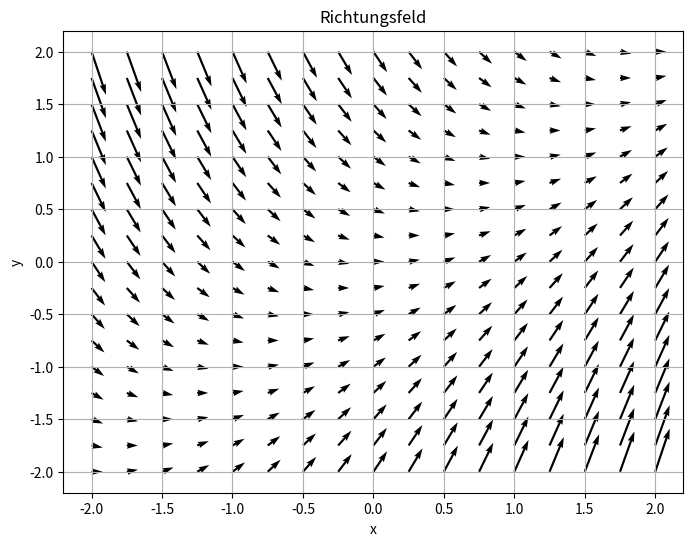

Recreate this plot in Python.
import numpy as np
import matplotlib.pyplot as plt


def Kuengjoe_S11_Aufg1(function_right_hand_side, xmin, xmax, ymin, ymax, hx, hy):
    x_values = np.arange(xmin, xmax + hx / 2, hx)
    y_values = np.arange(ymin, ymax + hy / 2, hy)

    x_grid, y_grid = np.meshgrid(x_values, y_values)

    y_direction_components = function_right_hand_side(x_grid, y_grid)
    x_direction_components = np.ones_like(y_direction_components)

    plt.figure(figsize=(8, 6))
    plt.quiver(
        x_grid,
        y_grid,
        x_direction_components,
        y_direction_components,
        angles="xy"
    )

    plt.xlabel("x")
    plt.ylabel("y")
    plt.title("Richtungsfeld")
    plt.grid(True)
    plt.show()

def example_function(x, y):
    return x - y

Kuengjoe_S11_Aufg1(
    example_function,
    xmin=-2,
    xmax=2,
    ymin=-2,
    ymax=2,
    hx=0.25,
    hy=0.25
)
